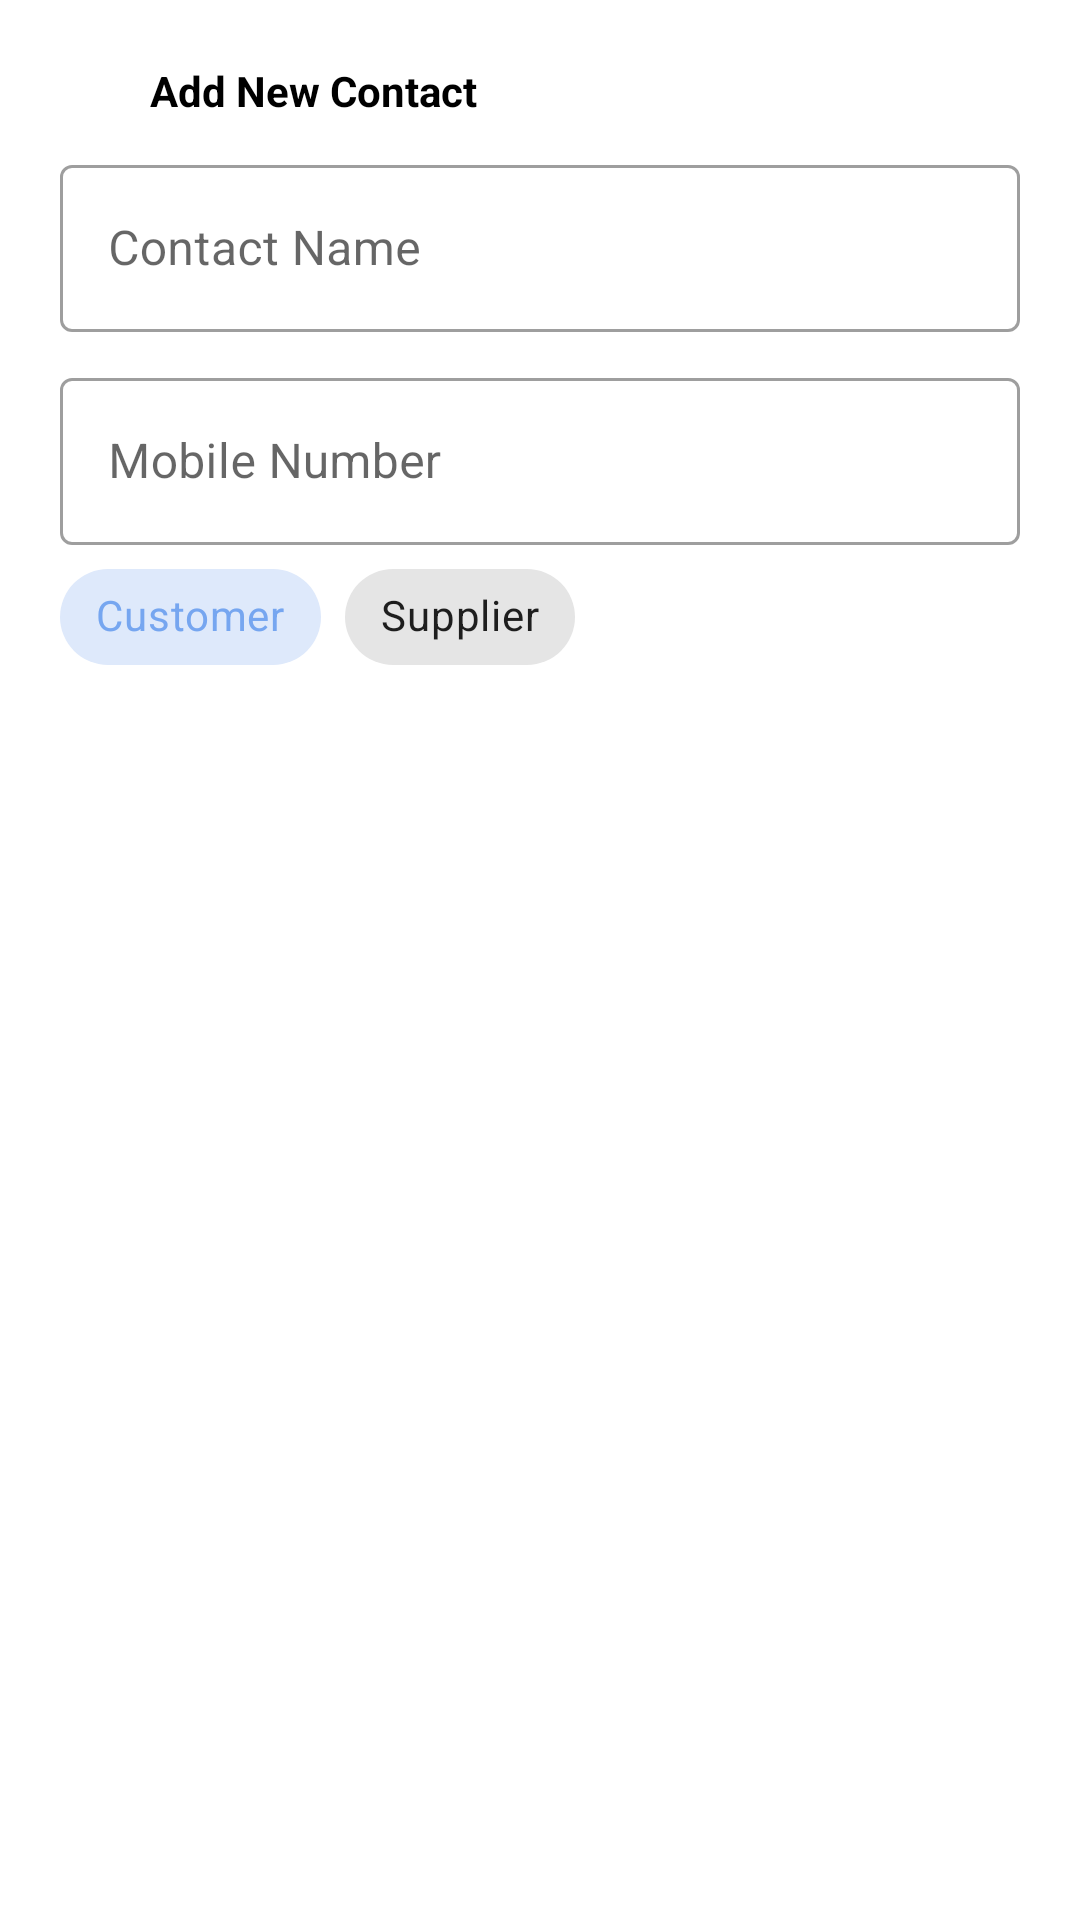

Here is an Android app screen rendered from its layout file. Give the layout XML and the strings, colors and styles it references.
<!-- AndroidManifest.xml: application theme Theme.NSMoneyTracker -->
<!-- res/layout/layout_add_contact.xml -->
<?xml version="1.0" encoding="utf-8"?>
<androidx.constraintlayout.widget.ConstraintLayout xmlns:android="http://schemas.android.com/apk/res/android"
    xmlns:tools="http://schemas.android.com/tools"
    android:layout_width="match_parent"
    android:layout_height="match_parent"
    android:background="@drawable/bottom_sheet_background"
    xmlns:app="http://schemas.android.com/apk/res-auto">

    <ImageView
        android:id="@+id/add_contact_close"
        android:layout_width="20dp"
        android:layout_height="20dp"
        android:layout_margin="10dp"
        android:focusable="true"
        android:clickable="true"
        android:src="@drawable/close_black"
        android:background="@drawable/button_transparent"
        app:layout_constraintStart_toStartOf="parent"
        app:layout_constraintTop_toTopOf="parent"
        android:contentDescription="@string/close_button" />

    <TextView
        android:id="@+id/add_new_contact"
        android:layout_width="wrap_content"
        android:layout_height="wrap_content"
        android:text="@string/add_new_contact"
        android:textColor="@color/black"
        android:textStyle="bold"
        app:layout_constraintTop_toTopOf="@+id/add_contact_close"
        app:layout_constraintStart_toEndOf="@+id/add_contact_close"
        app:layout_constraintBottom_toBottomOf="@+id/add_contact_close"
        android:layout_marginStart="10dp"/>

    <com.google.android.material.textfield.TextInputLayout
        android:id="@+id/contact_name_text_input_layout"
        android:layout_width="match_parent"
        android:layout_height="wrap_content"
        android:hint="@string/contact_name"
        android:layout_margin="10dp"
        style="@style/Widget.MaterialComponents.TextInputLayout.OutlinedBox"
        app:layout_constraintTop_toBottomOf="@+id/add_new_contact"
        app:layout_constraintStart_toStartOf="parent"
        app:layout_constraintEnd_toEndOf="parent">

        <com.google.android.material.textfield.TextInputEditText
            android:id="@+id/contact_name_text_input_edit_text"
            android:layout_width="match_parent"
            android:layout_height="wrap_content"
            android:inputType="textAutoCorrect"
            />

    </com.google.android.material.textfield.TextInputLayout>


    <com.google.android.material.textfield.TextInputLayout
        android:id="@+id/contact_phone_text_input_layout"
        android:layout_width="match_parent"
        android:layout_height="wrap_content"
        android:hint="@string/mobile_number"
        android:layout_margin="10dp"
        style="@style/Widget.MaterialComponents.TextInputLayout.OutlinedBox"
        app:layout_constraintTop_toBottomOf="@+id/contact_name_text_input_layout"
        app:layout_constraintStart_toStartOf="parent"
        app:layout_constraintEnd_toEndOf="parent">

        <com.google.android.material.textfield.TextInputEditText
            android:id="@+id/contact_phone_text_input_edit_text"
            android:layout_width="match_parent"
            android:layout_height="wrap_content"
            android:inputType="phone"
            />

    </com.google.android.material.textfield.TextInputLayout>

    <com.google.android.material.chip.ChipGroup
        android:id="@+id/chip_group"
        android:layout_width="wrap_content"
        android:layout_height="wrap_content"
        app:singleSelection="true"
        android:layout_marginStart="10dp"
        app:layout_constraintStart_toStartOf="parent"
        app:layout_constraintTop_toBottomOf="@+id/contact_phone_text_input_layout">

        <com.google.android.material.chip.Chip
            android:id="@+id/chip_cash_out"
            android:layout_width="wrap_content"
            android:layout_height="wrap_content"
            android:checkable="true"
            android:checked="true"
            style="@style/Widget.MaterialComponents.Chip.Choice"
            android:text="@string/customer" />


        <com.google.android.material.chip.Chip
            android:id="@+id/chip_cash_in"
            android:layout_width="wrap_content"
            android:layout_height="wrap_content"
            android:checkable="true"
            style="@style/Widget.MaterialComponents.Chip.Choice"
            android:text="@string/supplier" />

    </com.google.android.material.chip.ChipGroup>

    <Button
        android:id="@+id/save_contact"
        android:layout_width="wrap_content"
        android:layout_height="wrap_content"
        android:text="@string/add_contact"
        android:layout_margin="10dp"
        style="@style/Widget.MaterialComponents.Button.Icon"
        app:icon="@drawable/person_add_alt_1"
        app:layout_constraintEnd_toEndOf="parent"
        app:layout_constraintStart_toStartOf="parent"
        app:layout_constraintTop_toBottomOf="@+id/chip_group" />

</androidx.constraintlayout.widget.ConstraintLayout>
<!-- resources referenced by this layout -->
<resources>
  <color name="black">#FF000000</color>
  <!-- drawable bottom_sheet_background (drawable) -->
  <?xml version="1.0" encoding="utf-8"?>
  <shape xmlns:android="http://schemas.android.com/apk/res/android">
  
      <solid android:color="@color/white" />
  
      <corners android:topLeftRadius="10dp" android:topRightRadius="10dp" />
  
      <padding android:bottom="10dp" android:left="10dp" android:right="10dp" android:top="10dp" />
  
  </shape>
  <!-- drawable button_transparent (drawable) -->
  <?xml version="1.0" encoding="utf-8"?>
  <selector xmlns:android="http://schemas.android.com/apk/res/android">
      <item android:state_pressed="false">
          <shape android:shape="oval">
              <solid android:color="@android:color/transparent" />
          </shape>
      </item>
  
      <item android:state_pressed="true">
          <shape android:shape="oval">
              <solid android:color="@color/gray" />
          </shape>
      </item>
  </selector>
  <string name="add_contact">Add Contact</string>
  <string name="add_new_contact">Add New Contact</string>
  <string name="close_button">Close Button</string>
  <string name="contact_name">Contact Name</string>
  <string name="customer">Customer</string>
  <string name="mobile_number">Mobile Number</string>
  <string name="supplier">Supplier</string>
  <style name="Theme.NSMoneyTracker" parent="Theme.MaterialComponents.Light.NoActionBar">
          
          <item name="colorPrimary">@color/purple_500</item>
          <item name="colorPrimaryVariant">@color/purple_700</item>
          <item name="colorOnPrimary">@color/white</item>
          
          <item name="colorSecondary">@color/teal_200</item>
          <item name="colorSecondaryVariant">@color/teal_700</item>
          <item name="colorOnSecondary">@color/black</item>
          
          <item name="android:statusBarColor">?attr/colorPrimaryVariant</item>
          
      </style>
  <color name="white">#FFFFFFFF</color>
  <color name="gray">#FFf3f3f1</color>
  <color name="purple_500">#FF76a6f0</color>
  <color name="purple_700">#FF76a6f0</color>
  <color name="teal_200">#FFf9cedf</color>
  <color name="teal_700">#FF018786</color>
</resources>
